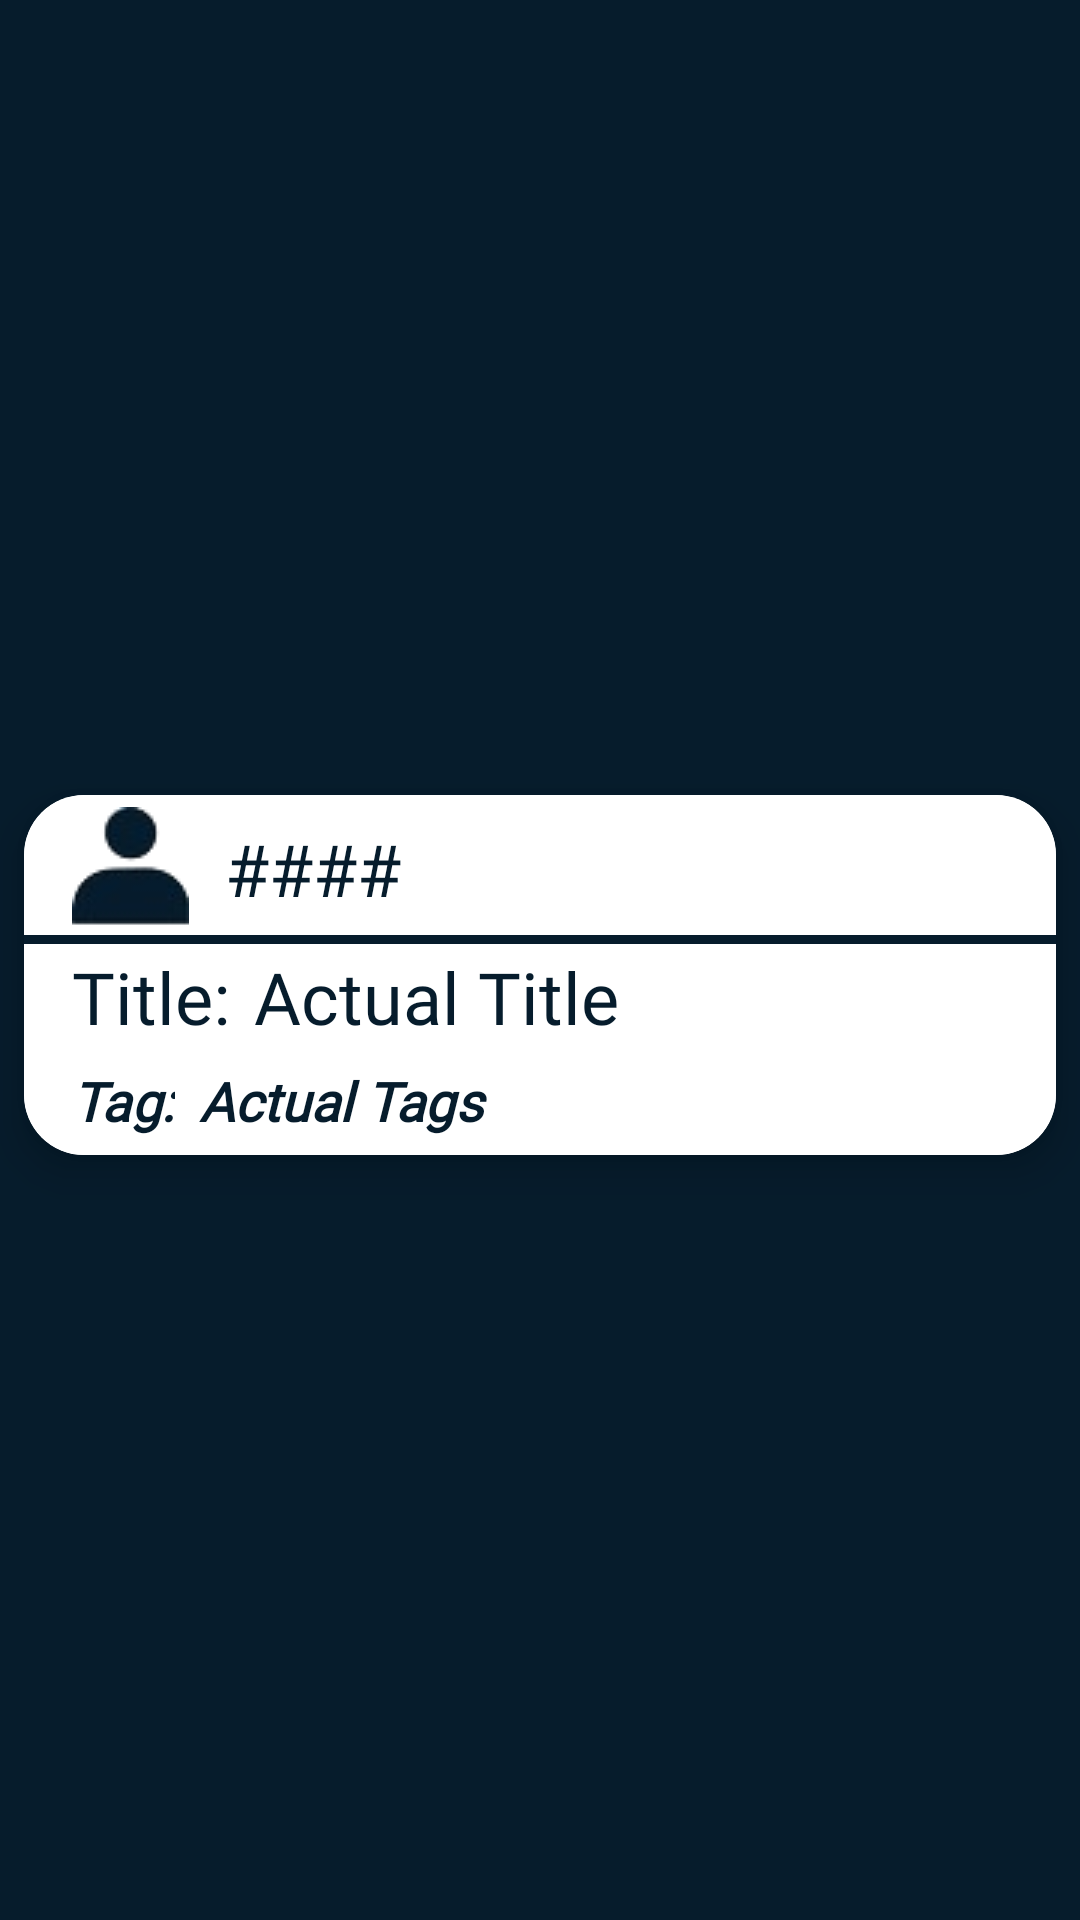

The Android layout XML behind this screen, and the referenced resources:
<!-- AndroidManifest.xml: application theme Theme.TheAgora -->
<!-- res/layout/recycler_view_row.xml -->
<?xml version="1.0" encoding="utf-8"?>
<androidx.constraintlayout.widget.ConstraintLayout xmlns:android="http://schemas.android.com/apk/res/android"
    xmlns:app="http://schemas.android.com/apk/res-auto"
    android:layout_width="match_parent"
    android:layout_height="wrap_content">

    <androidx.cardview.widget.CardView
        android:layout_width="match_parent"
        android:layout_height="wrap_content"
        android:layout_marginTop="15dp"
        android:layout_marginBottom="5dp"
        android:layout_marginStart="8dp"
        android:layout_marginEnd="8dp"
        app:cardBackgroundColor="@color/white"
        app:cardCornerRadius="20dp"
        app:cardElevation="8dp"
        app:layout_constraintBottom_toBottomOf="parent"
        app:layout_constraintEnd_toEndOf="parent"
        app:layout_constraintStart_toStartOf="parent"
        app:layout_constraintTop_toTopOf="parent" >

        <androidx.constraintlayout.widget.ConstraintLayout
            android:id="@+id/constraintLayout"
            android:layout_width="match_parent"
            android:layout_height="120dp"
            android:background="@color/white"
            app:layout_constraintBottom_toBottomOf="parent"
            app:layout_constraintEnd_toEndOf="parent"
            app:layout_constraintHorizontal_bias="0.0"
            app:layout_constraintStart_toStartOf="parent"
            app:layout_constraintTop_toTopOf="parent"
            app:layout_constraintVertical_bias="0.499">

            <ImageView
                android:id="@+id/forum_post_usericon"
                android:layout_width="wrap_content"
                android:layout_height="wrap_content"
                android:layout_marginStart="16dp"
                android:layout_marginTop="4dp"
                android:layout_marginEnd="25dp"
                android:src="@drawable/user_icon"
                app:layout_constraintEnd_toStartOf="@+id/forum_post_username"
                app:layout_constraintStart_toStartOf="parent"
                app:layout_constraintTop_toTopOf="parent" />

            <TextView
                android:id="@+id/forum_post_username"
                android:layout_width="wrap_content"
                android:layout_height="wrap_content"
                android:layout_marginStart="12dp"
                android:fontFamily="@font/montserrat_bold"
                android:text="####"
                android:textColor="@color/nmu_blue"
                android:textSize="24sp"
                app:layout_constraintBottom_toBottomOf="@+id/forum_post_usericon"
                app:layout_constraintStart_toEndOf="@+id/forum_post_usericon"
                app:layout_constraintTop_toTopOf="@+id/forum_post_usericon" />

            <ImageView
                android:id="@+id/bin_icon"
                android:layout_width="wrap_content"
                android:layout_height="wrap_content"
                android:layout_marginStart="16dp"
                android:layout_marginEnd="16dp"
                android:layout_marginTop="50dp"
                android:contentDescription="Bin Icon"
                android:visibility="gone"
                android:src="@drawable/bin"
                app:layout_constraintBottom_toBottomOf="@+id/title_view"
                app:layout_constraintEnd_toEndOf="parent"
                app:layout_constraintTop_toTopOf="@+id/title_view" />

            <TextView
                android:id="@+id/title_label"
                android:layout_width="wrap_content"
                android:layout_height="wrap_content"
                android:layout_marginStart="16dp"
                android:fontFamily="@font/montserrat_bold"
                android:text="Title:"
                android:textColor="@color/nmu_blue"
                android:textSize="24sp"
                app:layout_constraintBottom_toTopOf="@+id/tags_view"
                app:layout_constraintStart_toStartOf="parent"
                app:layout_constraintTop_toBottomOf="@+id/forum_post_usericon" />



            <TextView
                android:id="@+id/title_view"
                android:layout_width="0dp"
                android:layout_height="wrap_content"
                android:layout_marginStart="8dp"
                android:fontFamily="@font/montserrat_bold"
                android:text="Actual Title"
                android:textColor="@color/nmu_blue"
                android:textSize="24sp"
                app:layout_constraintBottom_toTopOf="@+id/tags_view"
                app:layout_constraintEnd_toEndOf="parent"
                app:layout_constraintHorizontal_bias="0.153"
                app:layout_constraintStart_toEndOf="@+id/title_label"
                app:layout_constraintTop_toBottomOf="@+id/forum_post_usericon"
                app:layout_constraintVertical_bias="1.0" />

            <TextView
                android:id="@+id/tags_label"
                android:layout_width="wrap_content"
                android:layout_height="wrap_content"
                android:layout_marginStart="16dp"
                android:fontFamily="@font/montserrat_light"
                android:text="Tag:"
                android:textColor="@color/nmu_blue"
                android:textSize="18sp"
                android:textStyle="bold|italic"
                app:layout_constraintBottom_toBottomOf="parent"
                app:layout_constraintStart_toStartOf="parent"
                app:layout_constraintTop_toBottomOf="@+id/title_label" />

            <TextView
                android:id="@+id/tags_view"
                android:layout_width="0dp"
                android:layout_height="wrap_content"
                android:layout_marginStart="8dp"
                android:fontFamily="@font/montserrat_light"
                android:text="Actual Tags"
                android:textColor="@color/nmu_blue"
                android:textSize="18sp"
                android:textStyle="bold|italic"
                app:layout_constraintBottom_toBottomOf="parent"
                app:layout_constraintEnd_toEndOf="parent"
                app:layout_constraintHorizontal_bias="0.25"
                app:layout_constraintStart_toEndOf="@+id/tags_label"
                app:layout_constraintTop_toBottomOf="@+id/title_view"
                app:layout_constraintVertical_bias="1.0" />

            <View
                android:id="@+id/heading_underline"
                android:layout_width="0dp"
                android:layout_height="3dp"
                android:background="@color/nmu_blue"
                app:layout_constraintBottom_toTopOf="@+id/title_label"
                app:layout_constraintEnd_toEndOf="parent"
                app:layout_constraintStart_toStartOf="parent"
                app:layout_constraintTop_toBottomOf="@+id/forum_post_usericon" />

        </androidx.constraintlayout.widget.ConstraintLayout>

    </androidx.cardview.widget.CardView>

</androidx.constraintlayout.widget.ConstraintLayout>
<!-- resources referenced by this layout -->
<resources>
  <color name="nmu_blue">#061C2C</color>
  <color name="white">#FFFFFFFF</color>
  <!-- drawable bin: png bitmap (drawable, 3705 bytes) -->
  <!-- drawable user_icon: png bitmap (drawable, 2177 bytes) -->
  <style name="Theme.TheAgora" parent="Base.Theme.TheAgora" />
  <style name="Base.Theme.TheAgora" parent="Theme.AppCompat.Light.NoActionBar">
          
          <item name="android:statusBarColor">@color/nmu_blue</item>
          <item name="android:windowBackground">@color/nmu_blue</item>
      </style>
</resources>
